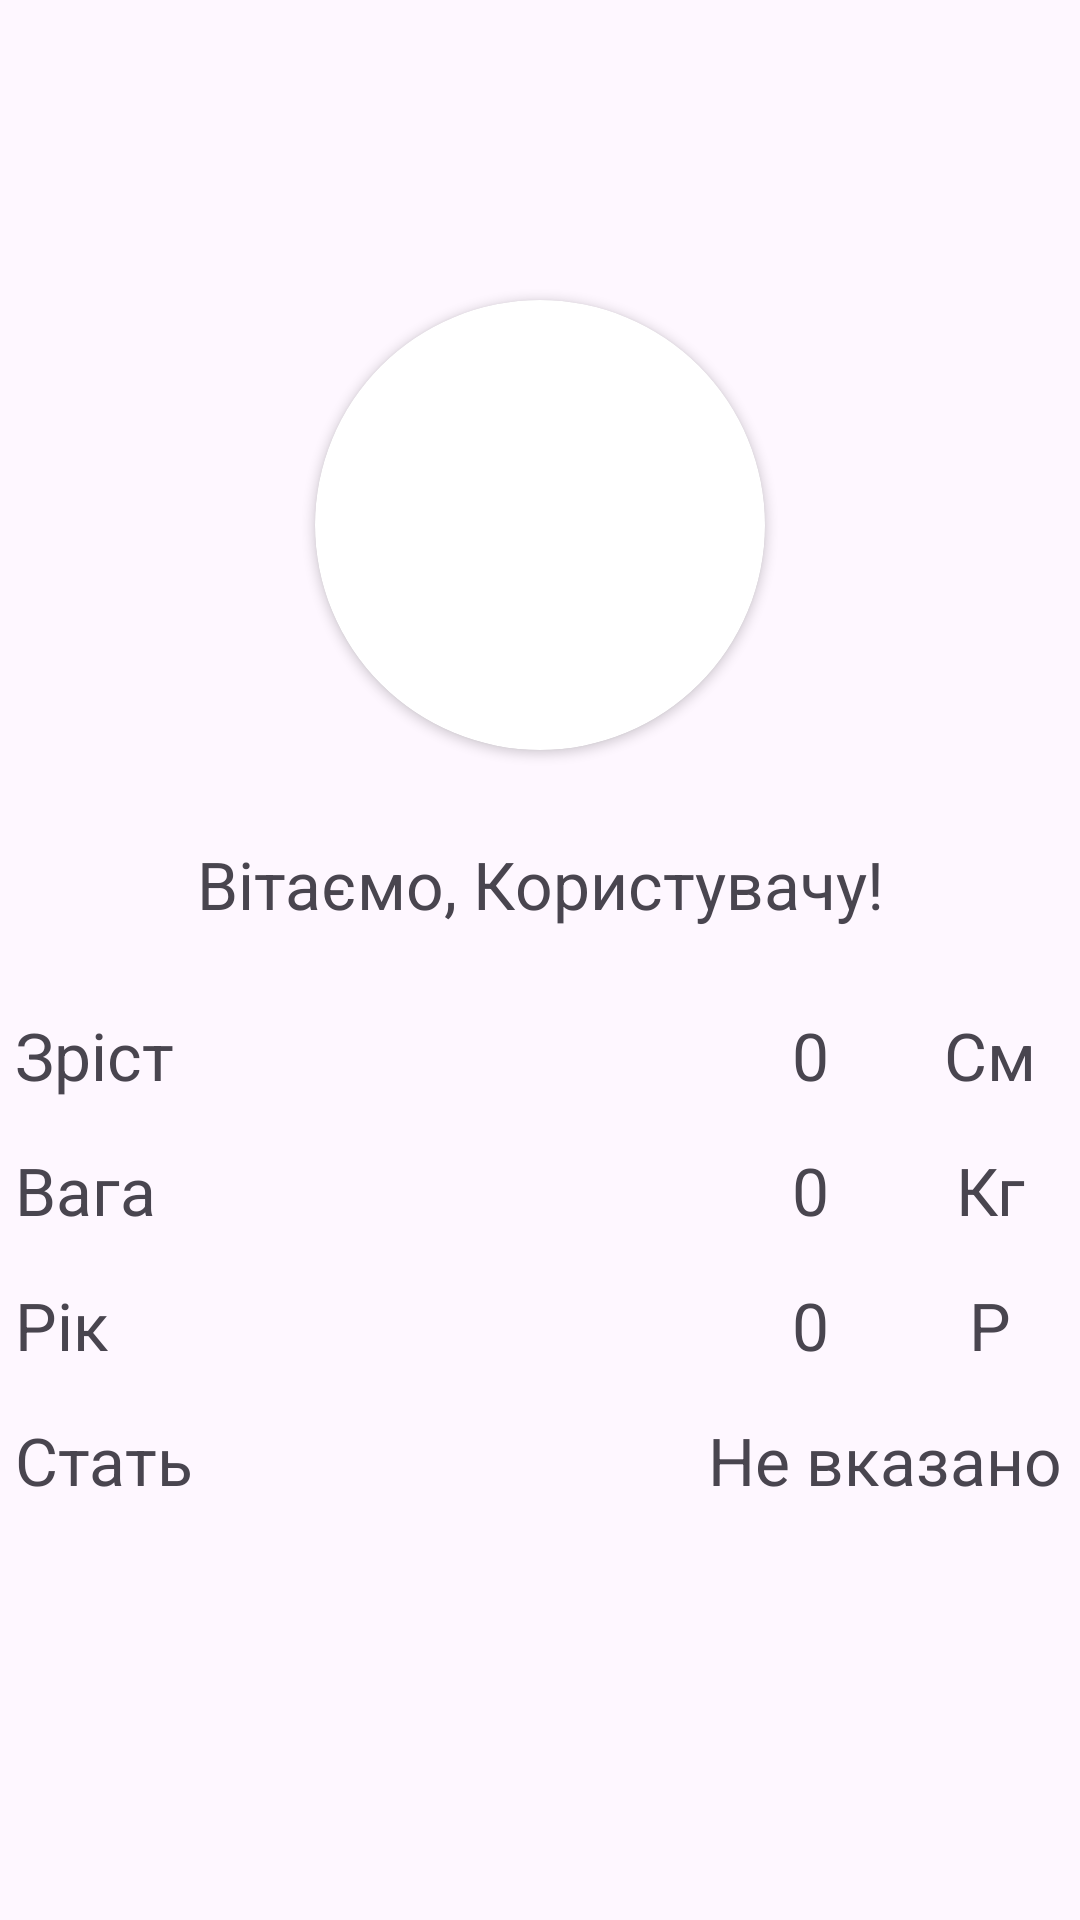

Reconstruct the res/layout file that produces this screen, plus the resources it refers to.
<!-- AndroidManifest.xml: application theme Theme.Kursovavavaaa -->
<!-- res/layout/fragment_user.xml -->
<?xml version="1.0" encoding="utf-8"?>
<androidx.constraintlayout.widget.ConstraintLayout xmlns:android="http://schemas.android.com/apk/res/android"
    xmlns:app="http://schemas.android.com/apk/res-auto"
    xmlns:tools="http://schemas.android.com/tools"
    android:layout_width="match_parent"
    android:layout_height="match_parent"
    tools:context=".ui.fragments.UserFragment">

    <Button
        android:id="@+id/editBtn"
        style="@style/Widget.Material3.Button.Icon"
        android:layout_width="50dp"
        android:layout_height="50dp"
        android:layout_marginTop="20dp"
        android:layout_marginRight="20dp"
        android:elevation="0dp"
        android:insetTop="0dp"
        android:insetBottom="0dp"
        android:scaleType="centerCrop"
        app:cornerRadius="500dp"
        app:icon="@drawable/edit"
        app:iconPadding="0dp"
        app:layout_constraintEnd_toEndOf="parent"
        app:layout_constraintTop_toTopOf="parent" />


    <androidx.cardview.widget.CardView
        android:id="@+id/userImgContainer"
        android:layout_width="150dp"
        android:layout_height="150dp"
        android:layout_gravity="center"
        android:layout_marginTop="30dp"
        app:layout_constraintEnd_toEndOf="parent"
        app:cardCornerRadius="500dp"
        app:layout_constraintStart_toStartOf="parent"
        app:layout_constraintTop_toBottomOf="@+id/editBtn">

        <ImageView
            android:id="@+id/userImg"
            android:layout_width="match_parent"
            android:layout_height="match_parent"
            android:scaleType="centerCrop"
            android:src="@drawable/emptyuser" />
    </androidx.cardview.widget.CardView>


    <TextView
        android:id="@+id/greetingsMessage"
        android:layout_width="wrap_content"
        android:layout_height="wrap_content"
        android:layout_marginTop="30dp"
        android:text="Вітаємо, Користувачу!"
        android:textSize="22dp"
        app:layout_constraintEnd_toEndOf="parent"
        app:layout_constraintStart_toStartOf="parent"
        app:layout_constraintTop_toBottomOf="@+id/userImgContainer" />

    <LinearLayout
        android:id="@+id/userMetricsLayout"
        android:layout_width="wrap_content"
        android:layout_height="wrap_content"
        android:layout_marginTop="20dp"
        android:orientation="vertical"
        android:text="Вкажіть свої дані"
        android:textSize="25dp"
        app:layout_constraintEnd_toEndOf="parent"
        app:layout_constraintStart_toStartOf="parent"
        app:layout_constraintTop_toBottomOf="@+id/greetingsMessage">

        <LinearLayout
            android:layout_width="350dp"
            android:layout_height="45dp"
            android:orientation="horizontal">

            <TextView
                android:layout_width="230dp"
                android:layout_height="fill_parent"
                android:gravity="center_vertical"
                android:text="Зріст"
                android:textSize="22sp" />

            <TextView
                android:id="@+id/heightText"
                android:layout_width="70dp"
                android:layout_height="fill_parent"
                android:gravity="center"
                android:text="0"
                android:textAlignment="center"
                android:textSize="22sp" />


            <TextView
                android:layout_width="50dp"
                android:layout_height="fill_parent"
                android:gravity="center"
                android:text="См"
                android:textAlignment="center"
                android:textSize="22sp" />

        </LinearLayout>

        <LinearLayout
            android:layout_width="350dp"
            android:layout_height="45dp"
            android:orientation="horizontal">

            <TextView
                android:layout_width="230dp"
                android:layout_height="fill_parent"
                android:gravity="center_vertical"
                android:text="Вага"
                android:textSize="22sp" />

            <TextView
                android:id="@+id/weightText"
                android:layout_width="70dp"
                android:layout_height="fill_parent"
                android:gravity="center"
                android:text="0"
                android:textAlignment="center"
                android:textSize="22sp" />

            <TextView
                android:layout_width="50dp"
                android:layout_height="fill_parent"
                android:gravity="center"
                android:text="Кг"
                android:textAlignment="center"
                android:textSize="22sp" />

        </LinearLayout>

        <LinearLayout
            android:layout_width="350dp"
            android:layout_height="45dp"
            android:orientation="horizontal">

            <TextView
                android:layout_width="230dp"
                android:layout_height="fill_parent"
                android:gravity="center_vertical"
                android:text="Рік"
                android:textSize="22sp" />

            <TextView
                android:id="@+id/ageText"
                android:layout_width="70dp"
                android:layout_height="fill_parent"
                android:gravity="center"
                android:text="0"
                android:textAlignment="center"
                android:textSize="22sp" />

            <TextView
                android:layout_width="50dp"
                android:layout_height="fill_parent"
                android:gravity="center"
                android:text="Р"
                android:textAlignment="center"
                android:textSize="22sp" />

        </LinearLayout>

        <LinearLayout
            android:layout_width="350dp"
            android:layout_height="45dp"
            android:orientation="horizontal">

            <TextView
                android:layout_width="230dp"
                android:layout_height="fill_parent"
                android:gravity="center_vertical"
                android:text="Стать"
                android:textSize="22sp" />

            <TextView
                android:id="@+id/genderText"
                android:layout_width="120dp"
                android:layout_height="fill_parent"
                android:gravity="center"
                android:text="Не вказано"
                android:textAlignment="center"
                android:textSize="22sp" />

        </LinearLayout>

    </LinearLayout>

</androidx.constraintlayout.widget.ConstraintLayout>
<!-- resources referenced by this layout -->
<resources>
  <style name="Theme.Kursovavavaaa" parent="Base.Theme.Kursovavavaaa">
          
          <item name="android:navigationBarColor">@android:color/transparent</item>
          <item name="android:statusBarColor">@android:color/transparent</item>
          <item name="android:windowLightStatusBar">?attr/isLightTheme</item>
      </style>
  <style name="Base.Theme.Kursovavavaaa" parent="Theme.Material3.DayNight.NoActionBar">
          
          
          <item name="backgroundColor">@color/backgroundColorLight</item>
          <item name="progressColor">@color/porgressColorLight</item>
          <item name="buttonColor">@color/buttonColorLight</item>
          <item name="cornerFamily">rounded</item>
          <item name="cornerSize">50%</item>
      </style>
  <color name="backgroundColorLight">#F0F0F0</color>
</resources>
